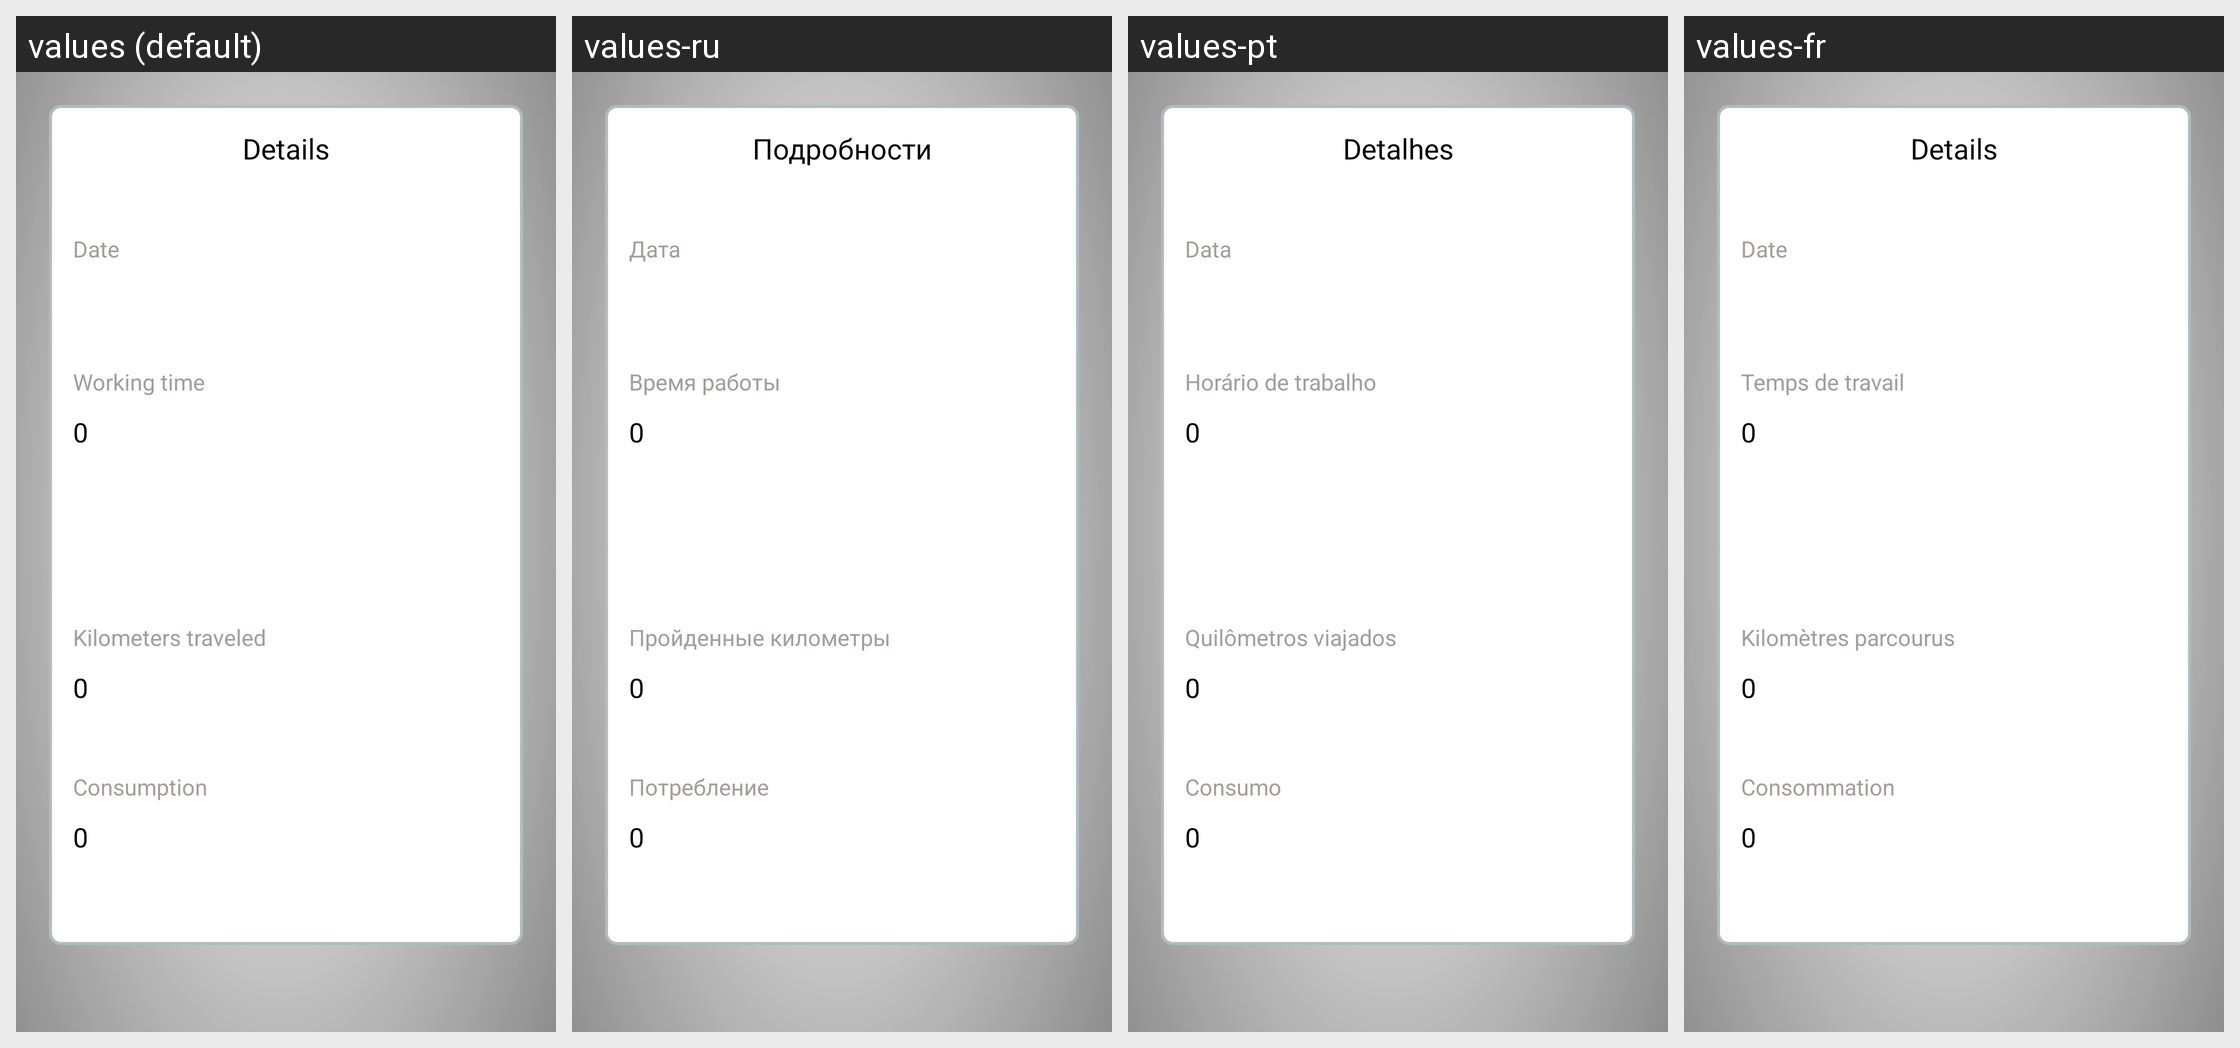

Strings drawn on this Android screen and how each of the app's shown locales translates them:
Android screen res/layout/employee_part.xml rendered under 4 locales, left to right: values (default), values-ru, values-pt, values-fr. Device: Nexus 5 (rendered at 1080×1920; each locale shown at half size, 540×960, under a caption strip naming it); theme Theme.Workparts.
Other locales in the repository, not shown: values-cs, values-da, values-de, values-es, values-fi, values-it, values-pl, values-ro, values-sv, values-zh.
Strings drawn on this screen, with the default value and each locale's value (text and hints the layout hard-codes, and strings that could not be matched under every locale, appear in the picture but are not listed):

details
  values: Details
  values-ru: Подробности
  values-pt: Detalhes
  values-fr: Details

date
  values: Date
  values-ru: Дата
  values-pt: Data
  values-fr: Date

working_time
  values: Working time
  values-ru: Время работы
  values-pt: Horário de trabalho
  values-fr: Temps de travail

_0
  values: 0
  values-ru: 0
  values-pt: 0
  values-fr: 0

kilometers_traveled
  values: Kilometers traveled
  values-ru: Пройденные километры
  values-pt: Quilômetros viajados
  values-fr: Kilomètres parcourus

consumption
  values: Consumption
  values-ru: Потребление
  values-pt: Consumo
  values-fr: Consommation
